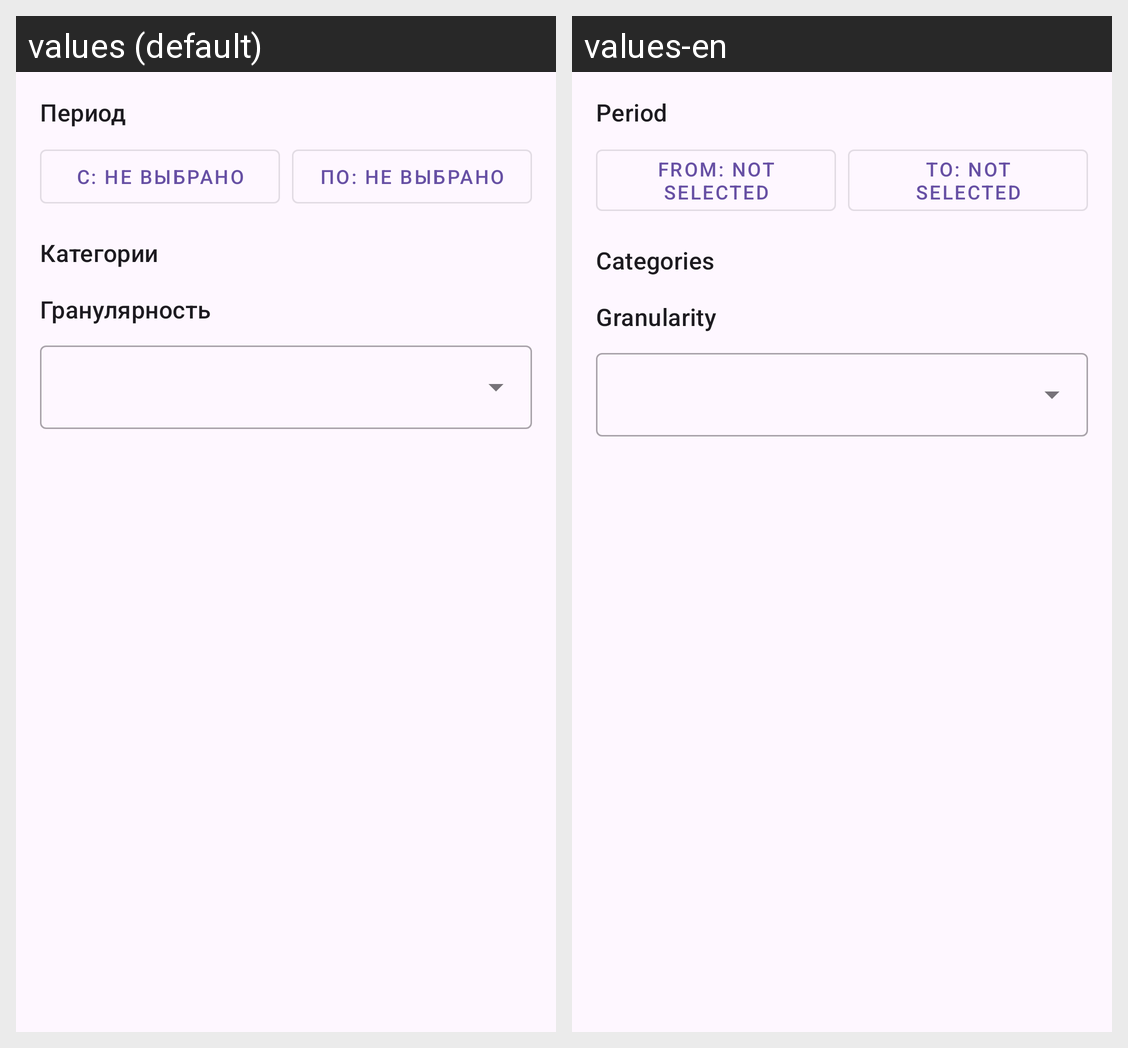

This grid shows one Android layout under two languages. Give, for every string resource on the screen, its name, the default text and each shown locale's text.
Android screen res/layout/dialog_filter_analytics.xml rendered under 2 locales, left to right: values (default), values-en. Device: Nexus 5 (rendered at 1080×1920; each locale shown at half size, 540×960, under a caption strip naming it); theme Theme.MyBudget.
Strings drawn on this screen, with the default value and each locale's value (text and hints the layout hard-codes, and strings that could not be matched under every locale, appear in the picture but are not listed):

period_label
  values: Период
  values-en: Period

from_not_selected
  values: С: не выбрано
  values-en: From: not selected

to_not_selected
  values: По: не выбрано
  values-en: To: not selected

categories_label
  values: Категории
  values-en: Categories

granularity_label
  values: Гранулярность
  values-en: Granularity
